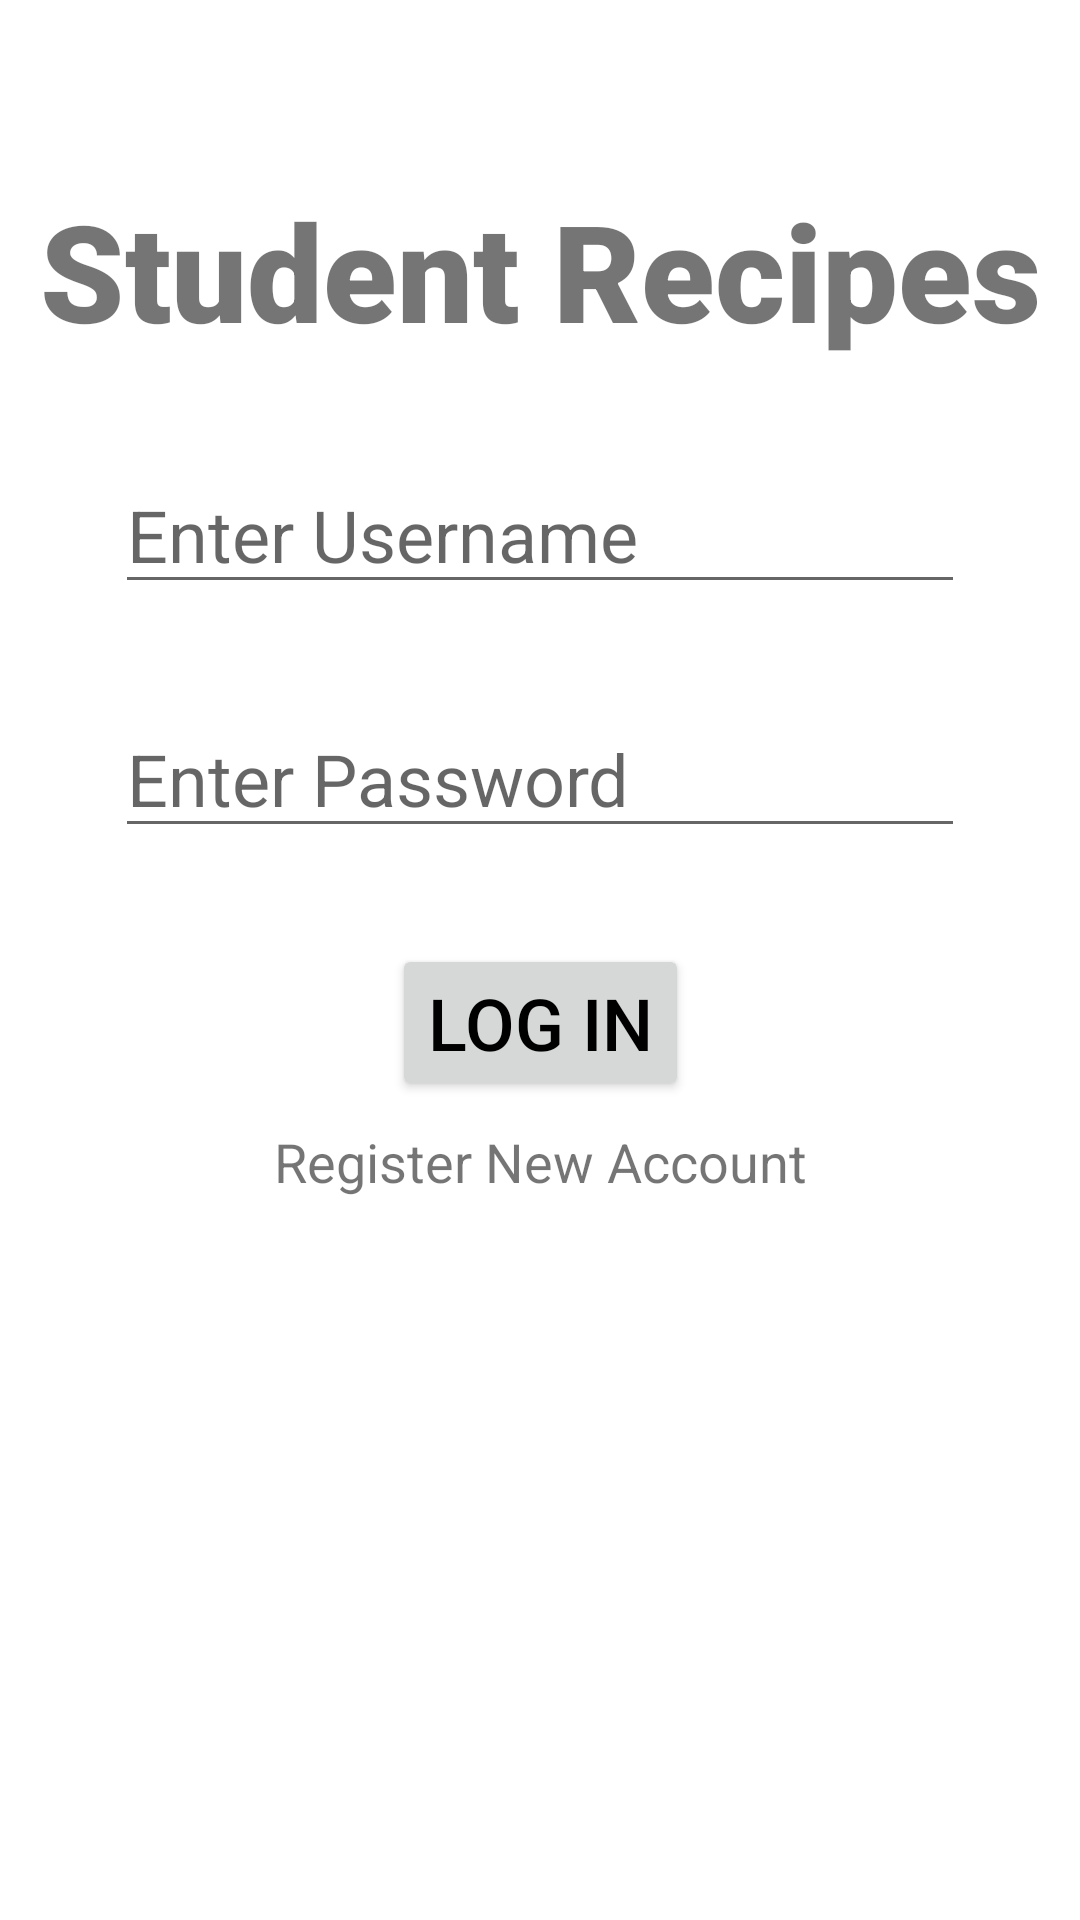

Here is an Android app screen rendered from its layout file. Give the layout XML and the strings, colors and styles it references.
<!-- AndroidManifest.xml: application theme Theme.StudentRecipes -->
<!-- res/layout/activity_login.xml -->
<?xml version="1.0" encoding="utf-8"?>
<androidx.constraintlayout.widget.ConstraintLayout xmlns:android="http://schemas.android.com/apk/res/android"
    xmlns:app="http://schemas.android.com/apk/res-auto"
    xmlns:tools="http://schemas.android.com/tools"
    android:layout_width="match_parent"
    android:layout_height="match_parent">

    <TextView
        android:id="@+id/project_name"
        android:layout_width="0dp"
        android:layout_height="wrap_content"
        android:layout_marginTop="60dp"
        android:fontFamily="sans-serif-black"
        android:text="Student Recipes"
        android:textAlignment="center"
        android:textSize="45sp"
        app:layout_constraintLeft_toLeftOf="parent"
        app:layout_constraintRight_toRightOf="parent"
        app:layout_constraintTop_toTopOf="parent" />

    <EditText
        android:id="@+id/username"
        android:layout_width="wrap_content"
        android:layout_height="wrap_content"
        android:layout_marginTop="32dp"
        android:ems="10"
        android:hint="Enter Username"
        android:textSize="24sp"
        app:layout_constraintLeft_toLeftOf="parent"
        app:layout_constraintRight_toRightOf="parent"
        app:layout_constraintTop_toBottomOf="@id/project_name" />

    <EditText
        android:id="@+id/password"
        android:layout_width="wrap_content"
        android:layout_height="wrap_content"
        android:layout_marginTop="32dp"
        android:ems="10"
        android:hint="Enter Password"
        android:inputType="textPassword"
        android:textSize="24sp"
        app:layout_constraintEnd_toEndOf="parent"
        app:layout_constraintHorizontal_bias="0.502"
        app:layout_constraintStart_toStartOf="parent"
        app:layout_constraintTop_toBottomOf="@+id/username" />

    <Button
        android:id="@+id/login"
        android:layout_width="wrap_content"
        android:layout_height="wrap_content"
        android:layout_marginTop="32dp"
        android:text="Log In"
        android:textSize="24sp"
        app:cornerRadius="25dp"
        app:layout_constraintEnd_toEndOf="parent"
        app:layout_constraintStart_toStartOf="parent"
        app:layout_constraintTop_toBottomOf="@+id/password" />

    <TextView
        android:id="@+id/go_to_register"
        android:layout_width="wrap_content"
        android:layout_height="wrap_content"
        android:layout_marginTop="8dp"
        android:onClick="openRegister"
        android:text="Register New Account"
        android:textSize="18sp"
        app:layout_constraintLeft_toLeftOf="parent"
        app:layout_constraintRight_toRightOf="parent"
        app:layout_constraintTop_toBottomOf="@+id/login" />

</androidx.constraintlayout.widget.ConstraintLayout>
<!-- resources referenced by this layout -->
<resources>
  <style name="Theme.StudentRecipes" parent="Theme.MaterialComponents.DayNight.DarkActionBar">
          
          <item name="colorPrimary">@color/teal_700</item>
          <item name="colorPrimaryVariant">@color/teal_700</item>
          <item name="colorOnPrimary">@color/white</item>
          <item name="android:textColorPrimary">@android:color/black</item>
          <item name="android:statusBarColor" tools:targetApi="l">?attr/colorPrimaryVariant</item>
          
      </style>
  <color name="teal_700">#FF018786</color>
  <color name="white">#FFFFFFFF</color>
</resources>
